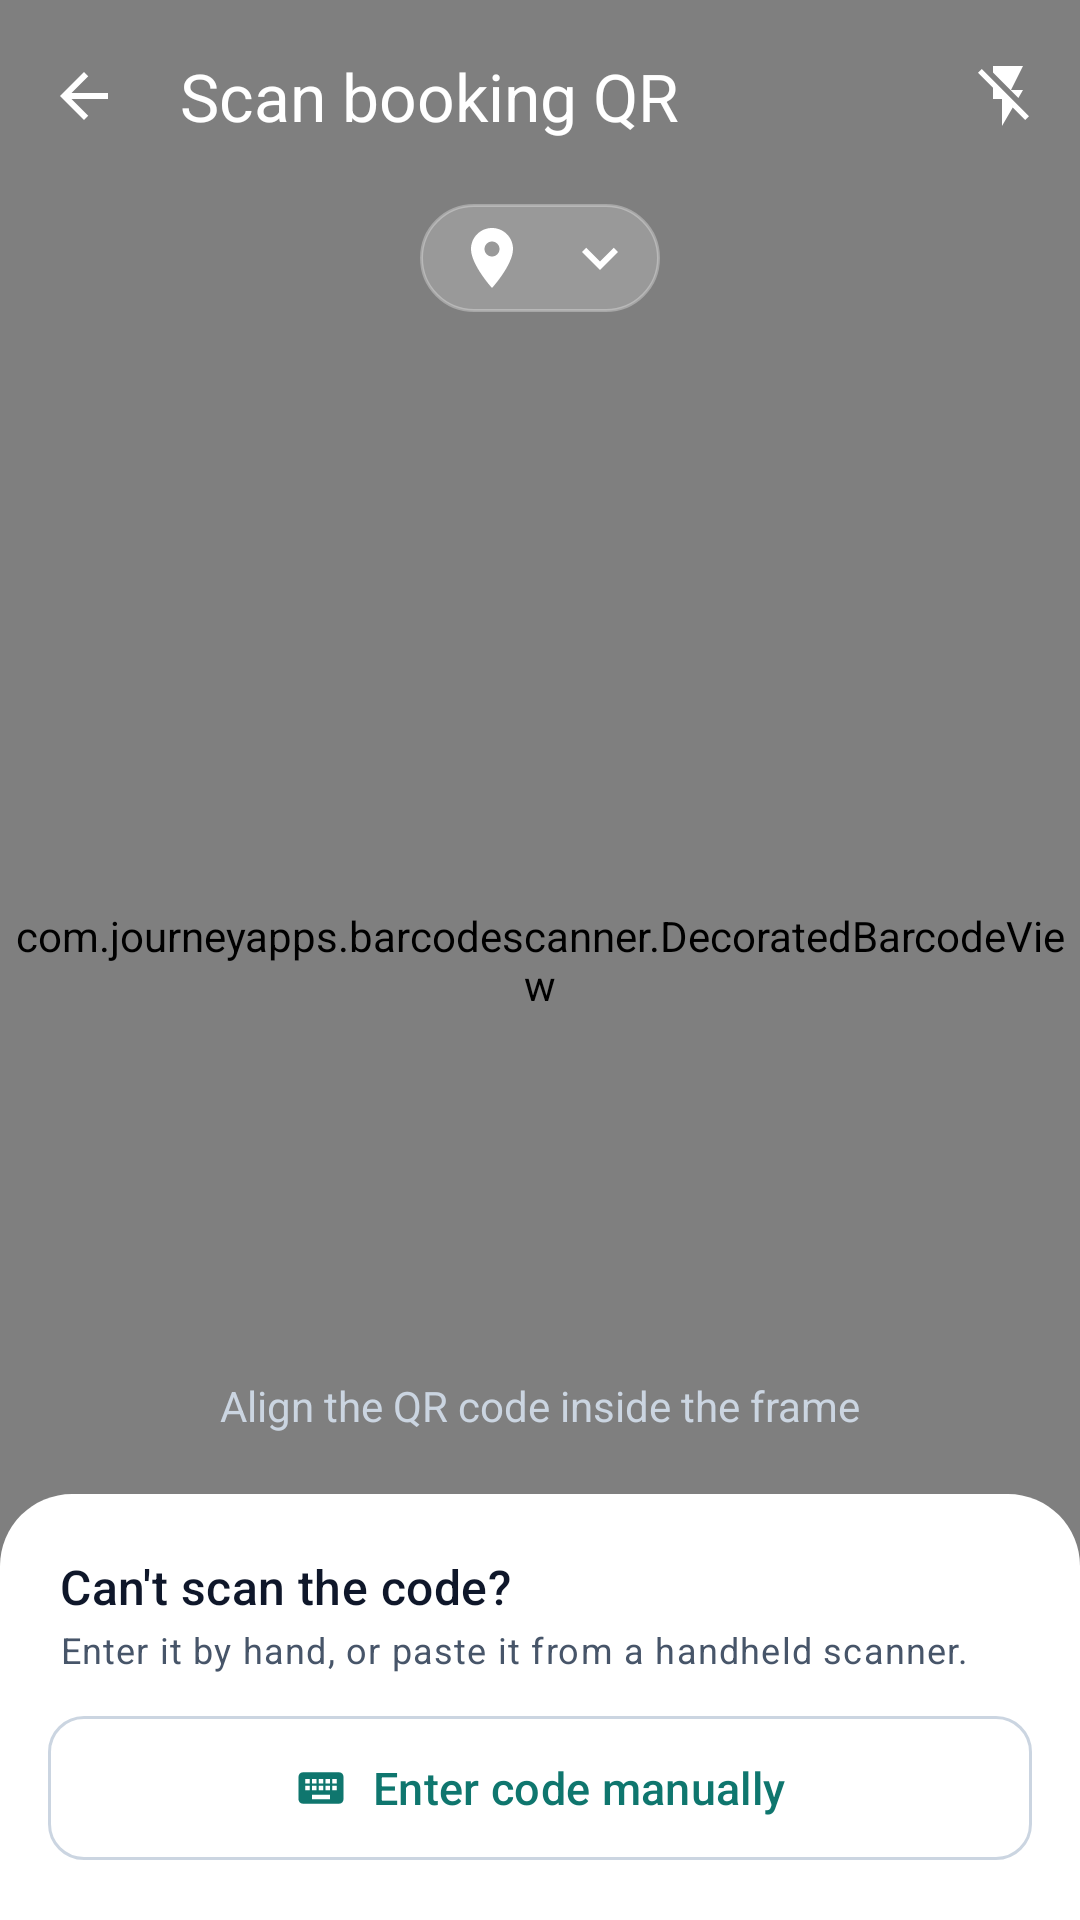

Android layout source for this screen:
<!-- AndroidManifest.xml: activity theme Theme.Ops.Scanner -->
<!-- res/layout/activity_scan_qr.xml -->
<?xml version="1.0" encoding="utf-8"?>
<FrameLayout xmlns:android="http://schemas.android.com/apk/res/android"
    xmlns:app="http://schemas.android.com/apk/res-auto"
    xmlns:tools="http://schemas.android.com/tools"
    android:id="@+id/scanRoot"
    android:layout_width="match_parent"
    android:layout_height="match_parent"
    android:background="@color/ops_scanner_bg">

    <com.journeyapps.barcodescanner.DecoratedBarcodeView
        android:id="@+id/barcodeScanner"
        android:layout_width="match_parent"
        android:layout_height="match_parent"
        app:zxing_scanner_layout="@layout/ops_zxing_scanner" />

    <com.google.android.material.progressindicator.CircularProgressIndicator
        android:id="@+id/progressCamera"
        android:layout_width="wrap_content"
        android:layout_height="wrap_content"
        android:layout_gravity="center"
        android:indeterminate="true"
        android:visibility="gone"
        app:indicatorColor="@color/white"
        app:indicatorSize="40dp"
        app:trackThickness="3dp" />

    
    <LinearLayout
        android:id="@+id/scanTopBar"
        android:layout_width="match_parent"
        android:layout_height="wrap_content"
        android:layout_gravity="top"
        android:orientation="vertical">

        <com.google.android.material.appbar.MaterialToolbar
            android:id="@+id/scanToolbar"
            android:layout_width="match_parent"
            android:layout_height="?attr/actionBarSize"
            android:background="@android:color/transparent"
            app:menu="@menu/menu_ops_scan"
            app:navigationContentDescription="@string/ops_action_back"
            app:navigationIcon="@drawable/ic_arrow_back"
            app:navigationIconTint="@color/white"
            app:title="@string/ops_scan_title"
            app:titleTextAppearance="@style/TextAppearance.Ops.ToolbarTitle"
            app:titleTextColor="@color/white" />

        <TextView
            android:id="@+id/tvNodeChip"
            android:layout_width="wrap_content"
            android:layout_height="wrap_content"
            android:layout_gravity="center_horizontal"
            android:layout_marginHorizontal="24dp"
            android:layout_marginTop="4dp"
            android:background="@drawable/bg_ops_scanner_chip"
            android:drawablePadding="6dp"
            android:ellipsize="end"
            android:foreground="?attr/selectableItemBackgroundBorderless"
            android:gravity="center_vertical"
            android:maxLines="1"
            android:minHeight="36dp"
            android:paddingStart="12dp"
            android:paddingEnd="8dp"
            android:textColor="@color/white"
            android:textSize="14sp"
            app:drawableEndCompat="@drawable/ic_ops_expand_more"
            app:drawableStartCompat="@drawable/ic_map_node"
            app:drawableTint="@color/white"
            tools:text="Verifying at: All nodes" />
    </LinearLayout>

    
    <com.google.android.material.card.MaterialCardView
        android:id="@+id/cardNotice"
        style="@style/Widget.Ops.Card"
        android:layout_width="match_parent"
        android:layout_height="wrap_content"
        android:layout_gravity="center"
        android:layout_marginHorizontal="24dp"
        android:visibility="gone"
        tools:visibility="visible">

        <LinearLayout
            android:layout_width="match_parent"
            android:layout_height="wrap_content"
            android:gravity="center_horizontal"
            android:orientation="vertical"
            android:padding="24dp">

            <FrameLayout
                android:layout_width="56dp"
                android:layout_height="56dp"
                android:background="@drawable/bg_ops_circle_tint"
                android:backgroundTint="@color/ops_neutral_bg">

                <ImageView
                    android:id="@+id/ivNoticeIcon"
                    android:layout_width="26dp"
                    android:layout_height="26dp"
                    android:layout_gravity="center"
                    android:importantForAccessibility="no"
                    android:src="@drawable/ic_ops_camera_off"
                    app:tint="@color/text_secondary" />
            </FrameLayout>

            <TextView
                android:id="@+id/tvNoticeTitle"
                android:layout_width="wrap_content"
                android:layout_height="wrap_content"
                android:layout_marginTop="16dp"
                android:gravity="center"
                android:textAppearance="@style/TextAppearance.Ops.SectionTitle"
                tools:text="Camera access needed" />

            <TextView
                android:id="@+id/tvNoticeMessage"
                android:layout_width="wrap_content"
                android:layout_height="wrap_content"
                android:layout_marginTop="4dp"
                android:gravity="center"
                android:textAppearance="@style/TextAppearance.Ops.Caption"
                android:textSize="14sp"
                tools:text="Allow camera access to scan the prosumer's booking QR code." />

            <com.google.android.material.button.MaterialButton
                android:id="@+id/btnNoticeAction"
                style="@style/Widget.Ops.Button"
                android:layout_width="match_parent"
                android:layout_height="wrap_content"
                android:layout_marginTop="20dp"
                tools:text="Allow camera" />
        </LinearLayout>
    </com.google.android.material.card.MaterialCardView>

    
    <LinearLayout
        android:id="@+id/scanBottom"
        android:layout_width="match_parent"
        android:layout_height="wrap_content"
        android:layout_gravity="bottom"
        android:orientation="vertical">

        <TextView
            android:id="@+id/tvScanHint"
            android:layout_width="match_parent"
            android:layout_height="wrap_content"
            android:layout_marginHorizontal="24dp"
            android:layout_marginBottom="20dp"
            android:gravity="center"
            android:text="@string/ops_scan_hint"
            android:textColor="@color/ops_on_dark_muted"
            android:textSize="14sp" />

        <LinearLayout
            android:id="@+id/scanPanel"
            android:layout_width="match_parent"
            android:layout_height="wrap_content"
            android:background="@drawable/bg_ops_scanner_panel"
            android:orientation="vertical"
            android:paddingHorizontal="@dimen/ops_form_padding"
            android:paddingTop="20dp"
            android:paddingBottom="20dp">

            <TextView
                android:layout_width="wrap_content"
                android:layout_height="wrap_content"
                android:layout_marginHorizontal="4dp"
                android:text="@string/ops_scan_panel_title"
                android:textAppearance="@style/TextAppearance.Ops.SectionTitle" />

            <TextView
                android:layout_width="wrap_content"
                android:layout_height="wrap_content"
                android:layout_marginHorizontal="4dp"
                android:layout_marginTop="2dp"
                android:text="@string/ops_scan_panel_message"
                android:textAppearance="@style/TextAppearance.Ops.Caption" />

            <com.google.android.material.button.MaterialButton
                android:id="@+id/btnManualEntry"
                style="@style/Widget.Ops.Button.Outlined"
                android:layout_width="match_parent"
                android:layout_height="wrap_content"
                android:layout_marginTop="14dp"
                android:text="@string/ops_scan_manual_button"
                app:icon="@drawable/ic_ops_keyboard" />
        </LinearLayout>
    </LinearLayout>
</FrameLayout>
<!-- res/layout/ops_zxing_scanner.xml (included above) -->
<?xml version="1.0" encoding="utf-8"?>
<merge xmlns:android="http://schemas.android.com/apk/res/android"
    xmlns:app="http://schemas.android.com/apk/res-auto">

    <com.journeyapps.barcodescanner.BarcodeView
        android:id="@+id/zxing_barcode_surface"
        android:layout_width="match_parent"
        android:layout_height="match_parent"
        app:zxing_framing_rect_height="248dp"
        app:zxing_framing_rect_width="248dp"
        app:zxing_preview_scaling_strategy="centerCrop"
        app:zxing_use_texture_view="false" />

    <com.journeyapps.barcodescanner.ViewfinderView
        android:id="@+id/zxing_viewfinder_view"
        android:layout_width="match_parent"
        android:layout_height="match_parent"
        app:zxing_possible_result_points="@android:color/transparent"
        app:zxing_result_view="@color/ops_scanner_mask"
        app:zxing_viewfinder_laser_visibility="false"
        app:zxing_viewfinder_mask="@color/ops_scanner_mask" />

    
    <View
        android:layout_width="256dp"
        android:layout_height="256dp"
        android:layout_gravity="center"
        android:background="@drawable/bg_ops_scan_frame" />

    <TextView
        android:id="@+id/zxing_status_view"
        android:layout_width="wrap_content"
        android:layout_height="wrap_content"
        android:visibility="gone" />
</merge>
<!-- resources referenced by this layout -->
<resources>
  <color name="ops_neutral_bg">#F1F5F9</color>
  <color name="ops_on_dark_muted">#CBD5E1</color>
  <color name="ops_scanner_bg">#0B1324</color>
  <color name="ops_scanner_mask">#99000000</color>
  <color name="text_secondary">#475569</color>
  <color name="white">#FFFFFFFF</color>
  <dimen name="ops_form_padding">16dp</dimen>
  <!-- drawable bg_ops_circle_tint (drawable) -->
  <?xml version="1.0" encoding="utf-8"?>
  <shape xmlns:android="http://schemas.android.com/apk/res/android"
      android:shape="oval">
      <solid android:color="@color/white" />
  </shape>
  <!-- drawable bg_ops_scan_frame (drawable) -->
  <?xml version="1.0" encoding="utf-8"?>
  <shape xmlns:android="http://schemas.android.com/apk/res/android"
      android:shape="rectangle">
      <corners android:radius="12dp" />
      <solid android:color="@android:color/transparent" />
      <stroke
          android:width="3dp"
          android:color="@color/white" />
  </shape>
  <!-- drawable bg_ops_scanner_chip (drawable) -->
  <?xml version="1.0" encoding="utf-8"?>
  <shape xmlns:android="http://schemas.android.com/apk/res/android"
      android:shape="rectangle">
      <corners android:radius="999dp" />
      <solid android:color="@color/ops_scanner_chip_bg" />
      <stroke
          android:width="1dp"
          android:color="@color/ops_scanner_chip_border" />
  </shape>
  <!-- drawable bg_ops_scanner_panel (drawable) -->
  <?xml version="1.0" encoding="utf-8"?>
  <shape xmlns:android="http://schemas.android.com/apk/res/android"
      android:shape="rectangle">
      <corners
          android:topLeftRadius="24dp"
          android:topRightRadius="24dp" />
      <solid android:color="@color/card_bg" />
  </shape>
  <!-- drawable ic_arrow_back (drawable) -->
  <vector xmlns:android="http://schemas.android.com/apk/res/android"
      android:width="24dp"
      android:height="24dp"
      android:viewportWidth="24"
      android:viewportHeight="24">
    <path
        android:fillColor="#0F172A"
        android:pathData="M20,11H7.83l5.59,-5.59L12,4l-8,8 8,8 1.41,-1.41L7.83,13H20v-2z"/>
  </vector>
  <string name="ops_action_back">Back</string>
  <string name="ops_scan_hint">Align the QR code inside the frame</string>
  <string name="ops_scan_manual_button">Enter code manually</string>
  <string name="ops_scan_panel_message">Enter it by hand, or paste it from a handheld scanner.</string>
  <string name="ops_scan_panel_title">Can\'t scan the code?</string>
  <string name="ops_scan_title">Scan booking QR</string>
  <style name="TextAppearance.Ops.Caption" parent="TextAppearance.Material3.BodySmall">
          <item name="android:textColor">@color/text_secondary</item>
      </style>
  <style name="TextAppearance.Ops.SectionTitle" parent="TextAppearance.Material3.TitleMedium">
          <item name="android:fontFamily">sans-serif-medium</item>
          <item name="android:textColor">@color/text_primary</item>
      </style>
  <style name="TextAppearance.Ops.ToolbarTitle" parent="TextAppearance.Material3.TitleLarge">
          <item name="android:fontFamily">sans-serif-medium</item>
      </style>
  <style name="Widget.Ops.Card" parent="Widget.Material3.CardView.Outlined">
          <item name="cardBackgroundColor">@color/card_bg</item>
          <item name="cardCornerRadius">@dimen/ops_card_radius</item>
          <item name="cardElevation">0dp</item>
          <item name="strokeColor">@color/border_light</item>
          <item name="strokeWidth">1dp</item>
      </style>
  <style name="Theme.Ops.Scanner">
          <item name="android:windowBackground">@color/ops_scanner_bg</item>
      </style>
  <color name="ops_scanner_chip_bg">#33FFFFFF</color>
  <color name="ops_scanner_chip_border">#4DFFFFFF</color>
  <color name="card_bg">#FFFFFF</color>
  <color name="text_primary">#0F172A</color>
  <dimen name="ops_inner_radius">12dp</dimen>
  <color name="primary_dark">#0F766E</color>
  <color name="divider">#CBD5E1</color>
  <dimen name="ops_card_radius">16dp</dimen>
  <color name="border_light">#E2E8F0</color>
</resources>
